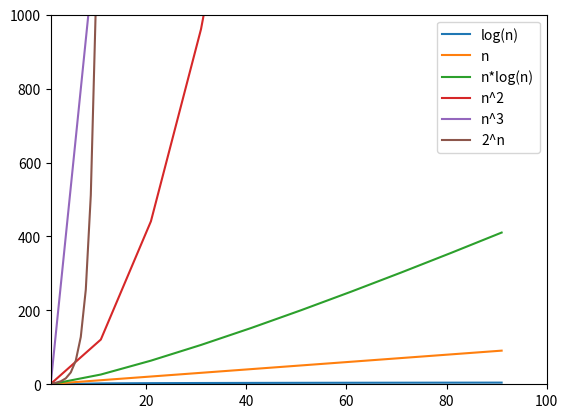

Recreate this plot in Python.
import math
import matplotlib.pyplot as plt

# Define asymptotic functions as lambda functions
log_n = lambda x: math.log(x)
n = lambda x: x
n_log_n = lambda x: x * math.log(x)
n_square = lambda x: x**2
n_cube = lambda x: x**3

# Define the range of values
range_values = range(1, 101, 10)

# Calculate function values for the range using lambda functions
log_n_values = [log_n(x) for x in range_values]
n_values = [n(x) for x in range_values]
n_log_n_values = [n_log_n(x) for x in range_values]
n_square_values = [n_square(x) for x in range_values]
n_cube_values = [n_cube(x) for x in range_values]

# Plot graphs
plt.plot(range_values, log_n_values, label='log(n)')
plt.plot(range_values, n_values, label='n')
plt.plot(range_values, n_log_n_values, label='n*log(n)')
plt.plot(range_values, n_square_values, label='n^2')
plt.plot(range_values, n_cube_values, label='n^3')

# Plot 2^n for a limited range
range_values_2n = range(1, 21)  # Limiting range for 2^n
two_n_values = [2**x for x in range_values_2n]
plt.plot(range_values_2n, two_n_values, label='2^n')

# Adjust x and y limits
plt.xlim(1, 100)  # Adjust x-axis limits
plt.ylim(0, 1000)  # Adjust y-axis limits

plt.legend()
plt.show()
